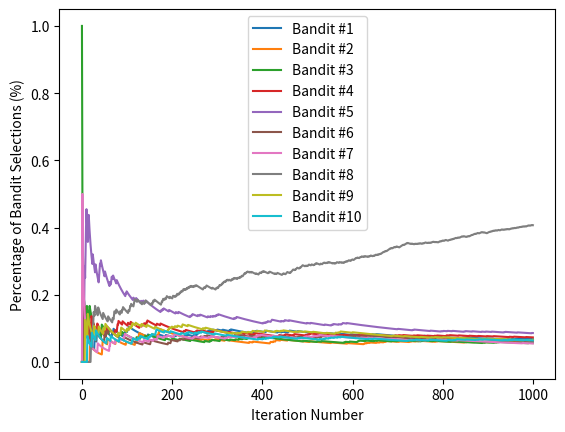

Recreate this plot in Python.
import numpy as np
from matplotlib import pyplot as plt


n_iterations = 1000  # Number of iterations for the bandit problem
epsilon = 1.0  # Probability of exploration
min_epsilon = 0.01  # Minimum value of epsilon
epsilon_decay = 0.999  # Decay rate for epsilon
n_bandits = 10  # Number of bandits


def create_multi_armed_bandit(n_bandits):
  	# Generate the true bandits probabilities
    true_bandit_probs = np.random.rand(n_bandits) 
    # Create arrays that store the count and value for each bandit
    counts = np.zeros(n_bandits)  # How many times each bandit was played  
    values = np.zeros(n_bandits)  # Estimated winning probability of each bandit  
    # Create arrays that store the rewards and selected arms each episode
    rewards = np.zeros(n_iterations)  # Reward history
    selected_arms = np.zeros(n_iterations, dtype=int)  # Arm selection history 
    return true_bandit_probs, counts, values, rewards, selected_arms


def epsilon_greedy():
    """Selects an arm using the epsilon-greedy strategy."""
    if np.random.rand() < epsilon:
        return np.random.randint(len(values))  # Explore
    else:
        return np.argmax(values)  # Exploit


if __name__ == "__main__":
    # Create a 10-armed bandit
    true_bandit_probs, counts, values, rewards, selected_arms = create_multi_armed_bandit(n_bandits)

    for i in range(n_iterations): 
        # Select an arm
        arm = epsilon_greedy()
        # Compute the received reward
        reward = np.random.rand() < true_bandit_probs[arm]
        rewards[i] = reward
        selected_arms[i] = arm
        counts[arm] += 1
        values[arm] += (reward - values[arm]) / counts[arm]
        # Update epsilon
        epsilon = max(min_epsilon, epsilon * epsilon_decay)

    # Initialize the selection percentages with zeros
    selections_percentage = np.zeros((n_iterations, n_bandits))
    # Fill the selection percentages with 1 for the selected arms
    # for each iteration
    for i in range(n_iterations):
        selections_percentage[i, selected_arms[i]] = 1
    
    # Compute the cumulative selection percentages 
    selections_percentage = np.cumsum(selections_percentage, axis=0) / np.arange(1, n_iterations + 1).reshape(-1, 1)
    
    for arm in range(n_bandits):
        # Plot the cumulative selection percentage for each arm
        plt.plot(selections_percentage[:, arm], label=f'Bandit #{arm+1}')
    
    plt.xlabel('Iteration Number')
    plt.ylabel('Percentage of Bandit Selections (%)')
    plt.legend()
    plt.show()
    
    for i, prob in enumerate(true_bandit_probs, 1):
        print(f"Bandit #{i} -> {prob:.2f}")    